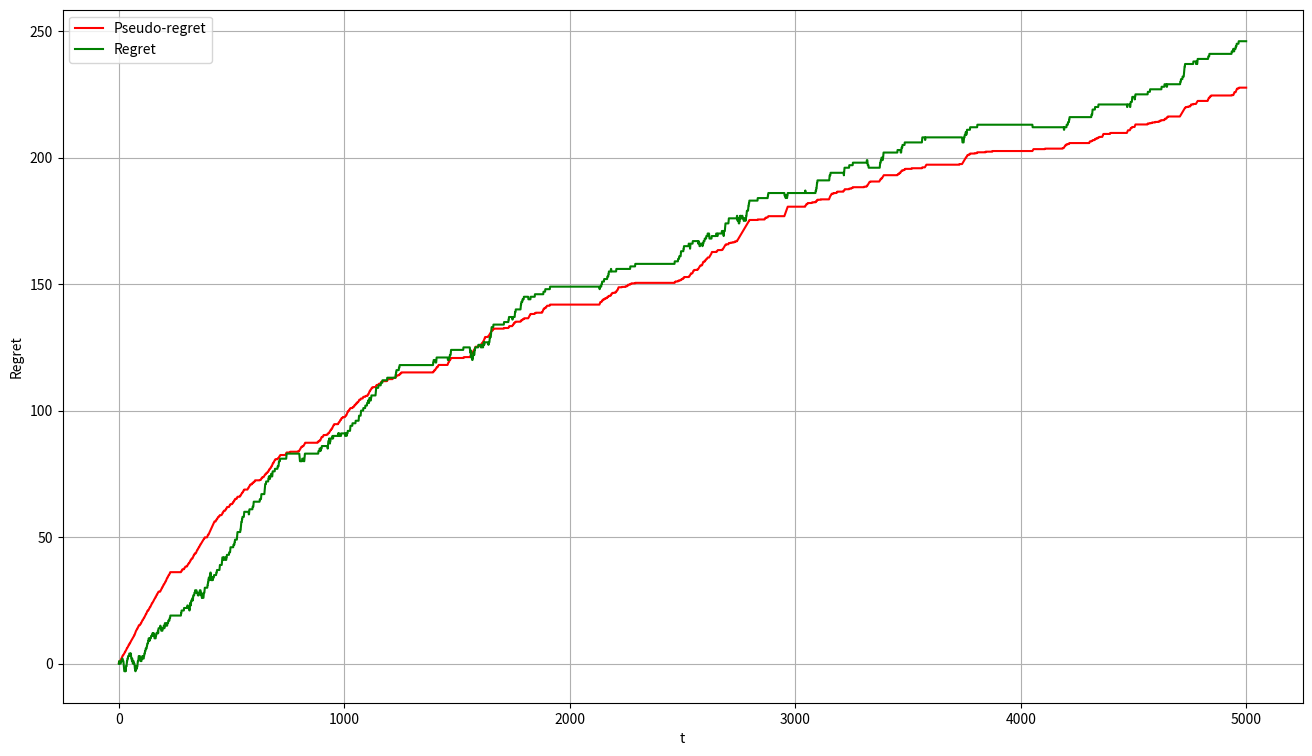
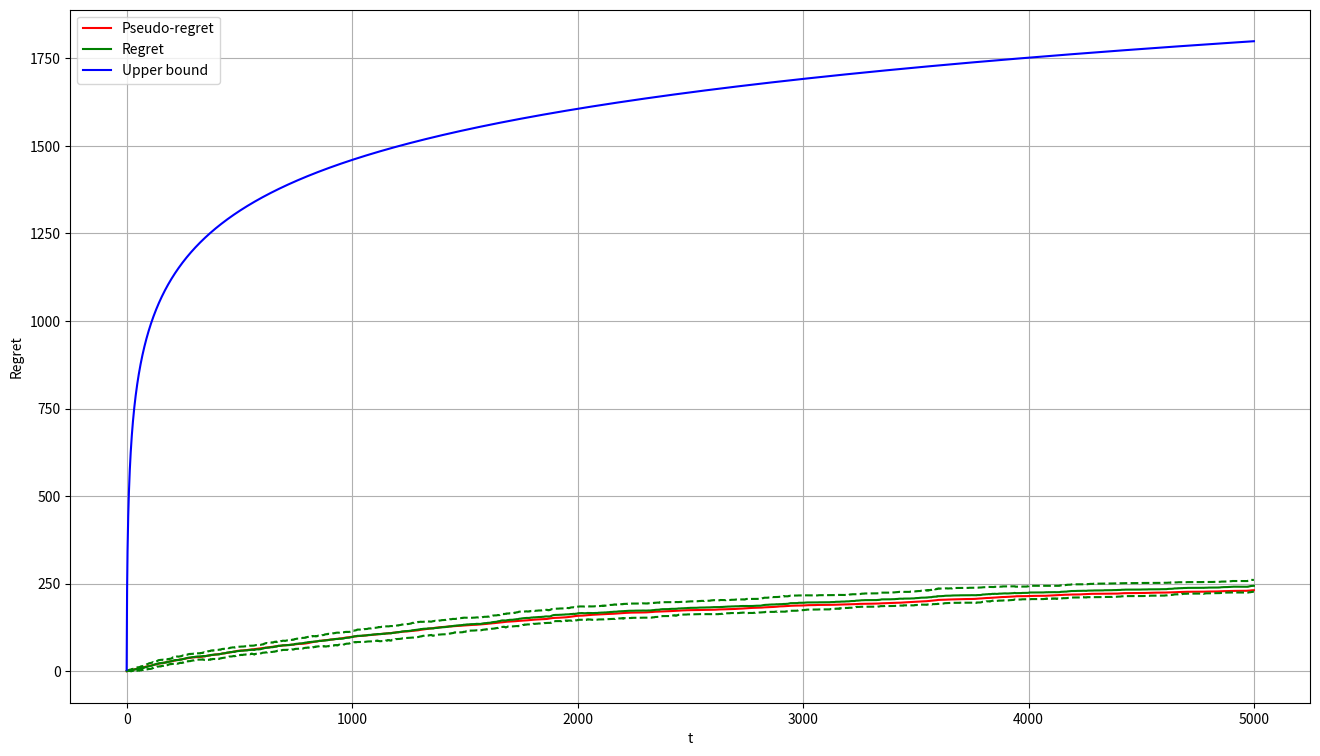

Source code (Python) for these figures, in order: (Note: this script raises an exception after producing the figures.)
import numpy as np
import matplotlib.pyplot as plt
from scipy.stats import beta

exp_reward = np.array([0.15, 0.1, 0.1, 0.2, 0.35, 0.2])
n_arms = len(exp_reward)
opt = np.max(exp_reward)
idx_opt = np.argmax(exp_reward)
deltas = opt - exp_reward
deltas = np.array([delta for delta in deltas if delta > 0])

T = 5000

def UCB1():
    ucb1_criterion = np.zeros(n_arms)
    expected_payoffs = np.zeros((n_arms))
    number_of_pulls = np.zeros(n_arms)

    regret = np.array([])
    pseudo_regret = np.array([])

    for t in range (1, T + 1):
        if t < n_arms:
            pulled_arm = t
        else:
            idxs = np.argwhere(ucb1_criterion == ucb1_criterion.max()).reshape(-1)
            pulled_arm = np.random.choice(idxs)

        reward = np.random.binomial(1, exp_reward[pulled_arm])
        if pulled_arm != idx_opt:
            reward_opt = np.random.binomial(1, exp_reward[idx_opt])
        else:
            reward_opt = reward

        number_of_pulls[pulled_arm] = number_of_pulls[pulled_arm] + 1
        expected_payoffs[pulled_arm] = ((expected_payoffs[pulled_arm] * (number_of_pulls[pulled_arm] - 1.0) + reward) /
                                        number_of_pulls[pulled_arm])
        for k in range(0, n_arms):
            ucb1_criterion[k] = expected_payoffs[k] + np.sqrt(2 * np.log(t)/number_of_pulls[k])

        regret = np.append(regret, reward_opt - reward)
        pseudo_regret = np.append(pseudo_regret, opt - exp_reward[pulled_arm])
    return regret, pseudo_regret

regret, pseudo_regret = UCB1()

plt.figure(figsize=(16,9))
plt.ylabel("Regret")
plt.xlabel("t")
plt.plot(np.cumsum(pseudo_regret), color='r', label='Pseudo-regret')
plt.plot(np.cumsum(regret), color='g', label='Regret')
plt.legend()
plt.grid()
plt.show()


n_repetitions = 5
regrets, pseudo_regrets = np.zeros((n_repetitions, T)), np.zeros((n_repetitions, T))
for i in range(n_repetitions):
    regrets[i], pseudo_regrets[i] = UCB1()

cumu_regret = np.cumsum(regrets, axis=1)
cumu_pseudo_regret = np.cumsum(pseudo_regrets, axis=1)
avg_cumu_regret = np.mean(cumu_regret, axis=0)
avg_cumu_pseudo_regret = np.mean(cumu_pseudo_regret, axis=0)
std_cumu_regret = np.std(cumu_regret, axis=0)
std_cumu_pseudo_regret = np.std(cumu_pseudo_regret, axis=0)

ucb1_upper_bound = np.array([8*np.log(t)*sum(1/deltas) + (1 + np.pi**2/3)*sum(deltas)
                             for t in range(1,T+1)])

plt.figure(figsize=(16,9))
plt.ylabel("Regret")
plt.xlabel("t")
plt.plot(avg_cumu_pseudo_regret, color='r', label='Pseudo-regret')

plt.plot(avg_cumu_regret + 1.96 * std_cumu_regret / np.sqrt(n_repetitions), linestyle='--', color='g')
plt.plot(avg_cumu_regret, color='g', label='Regret')
plt.plot(avg_cumu_regret - 1.96 * std_cumu_regret / np.sqrt(n_repetitions), linestyle='--', color='g')
plt.plot(ucb1_upper_bound, color='b', label='Upper bound')

plt.legend()
plt.grid()
plt.show()


def thompson_sampling():
    T = 5000
    beta_parameters = np.ones((n_arms, 2))
    regret = np.array([])
    pseudo_regret = np.array([])
    for t in range(1, T + 1):
        samples = np.random.beta(beta_parameters[:, 0], beta_parameters[:, 1])
        pulled_arm = np.argmax(samples)
        reward = np.random.binomial(1, exp_reward[pulled_arm])
        if pulled_arm != idx_opt:
            reward_opt = np.random.binomial((1, exp_reward[idx_opt]))
        else:
            reward_opt = reward

        beta_parameters[pulled_arm, 0] = beta_parameters[pulled_arm, 0] + reward
        beta_parameters[pulled_arm, 1] = beta_parameters[pulled_arm, 1] + 1.0 - reward

        regret = np.append(regret, reward_opt - reward)
        pseudo_regret = np.append(pseudo_regret, opt - exp_reward[pulled_arm])
    return regret, pseudo_regret, beta_parameters

regret, pseudo_regret, beta_parameters = thompson_sampling()
print(beta_parameters)

plt.figure(figsize=(16, 9))
x = np.linspace(0,1,1000)
colors = ['red', 'green', 'blue', 'purple', 'orange']
for params, rew, color in zip(beta_parameters, exp_reward, colors):
  rv = beta(*params)
  plt.plot(x, rv.pdf(x), color=color)
  plt.axvline(rew, linestyle='--', color=color)
plt.grid()
plt.show()

plt.figure(figsize=(16,9))
plt.ylabel("Regret")
plt.xlabel("t")
plt.plot(np.cumsum(pseudo_regret), label='Pseudo-regret', color='r')
plt.plot(np.cumsum(regret), label='Regret', color='g')
plt.legend()
plt.grid()
plt.show()

n_repetitions = 5
regrets, pseudo_regrets = np.zeros((n_repetitions, T)), np.zeros((n_repetitions, T))
for i in range(n_repetitions):
  regrets[i], pseudo_regrets[i], _ = thompson_sampling()

# Compute the cumulative sum
cumu_regret = np.cumsum(regrets, axis=1)
cumu_pseudo_regret = np.cumsum(pseudo_regrets, axis=1)

# Take the average over different runs
avg_cumu_regret = np.mean(cumu_regret, axis=0)
avg_cumu_pseudo_regret = np.mean(cumu_pseudo_regret, axis=0)

std_cumu_regret = np.std(cumu_regret, axis=0)
std_cumu_pseudo_regret = np.std(cumu_pseudo_regret, axis=0)

plt.figure(figsize=(16,9))
plt.ylabel("Regret")
plt.xlabel("t")
plt.plot(avg_cumu_pseudo_regret, color='r', label='pseudo-regret')
plt.plot(avg_cumu_regret + std_cumu_regret, linestyle='--', color='g')
plt.plot(avg_cumu_regret, color='g', label='regret')
plt.plot(avg_cumu_regret - std_cumu_regret, linestyle='--', color='g')
plt.legend()
plt.grid()
plt.show()


